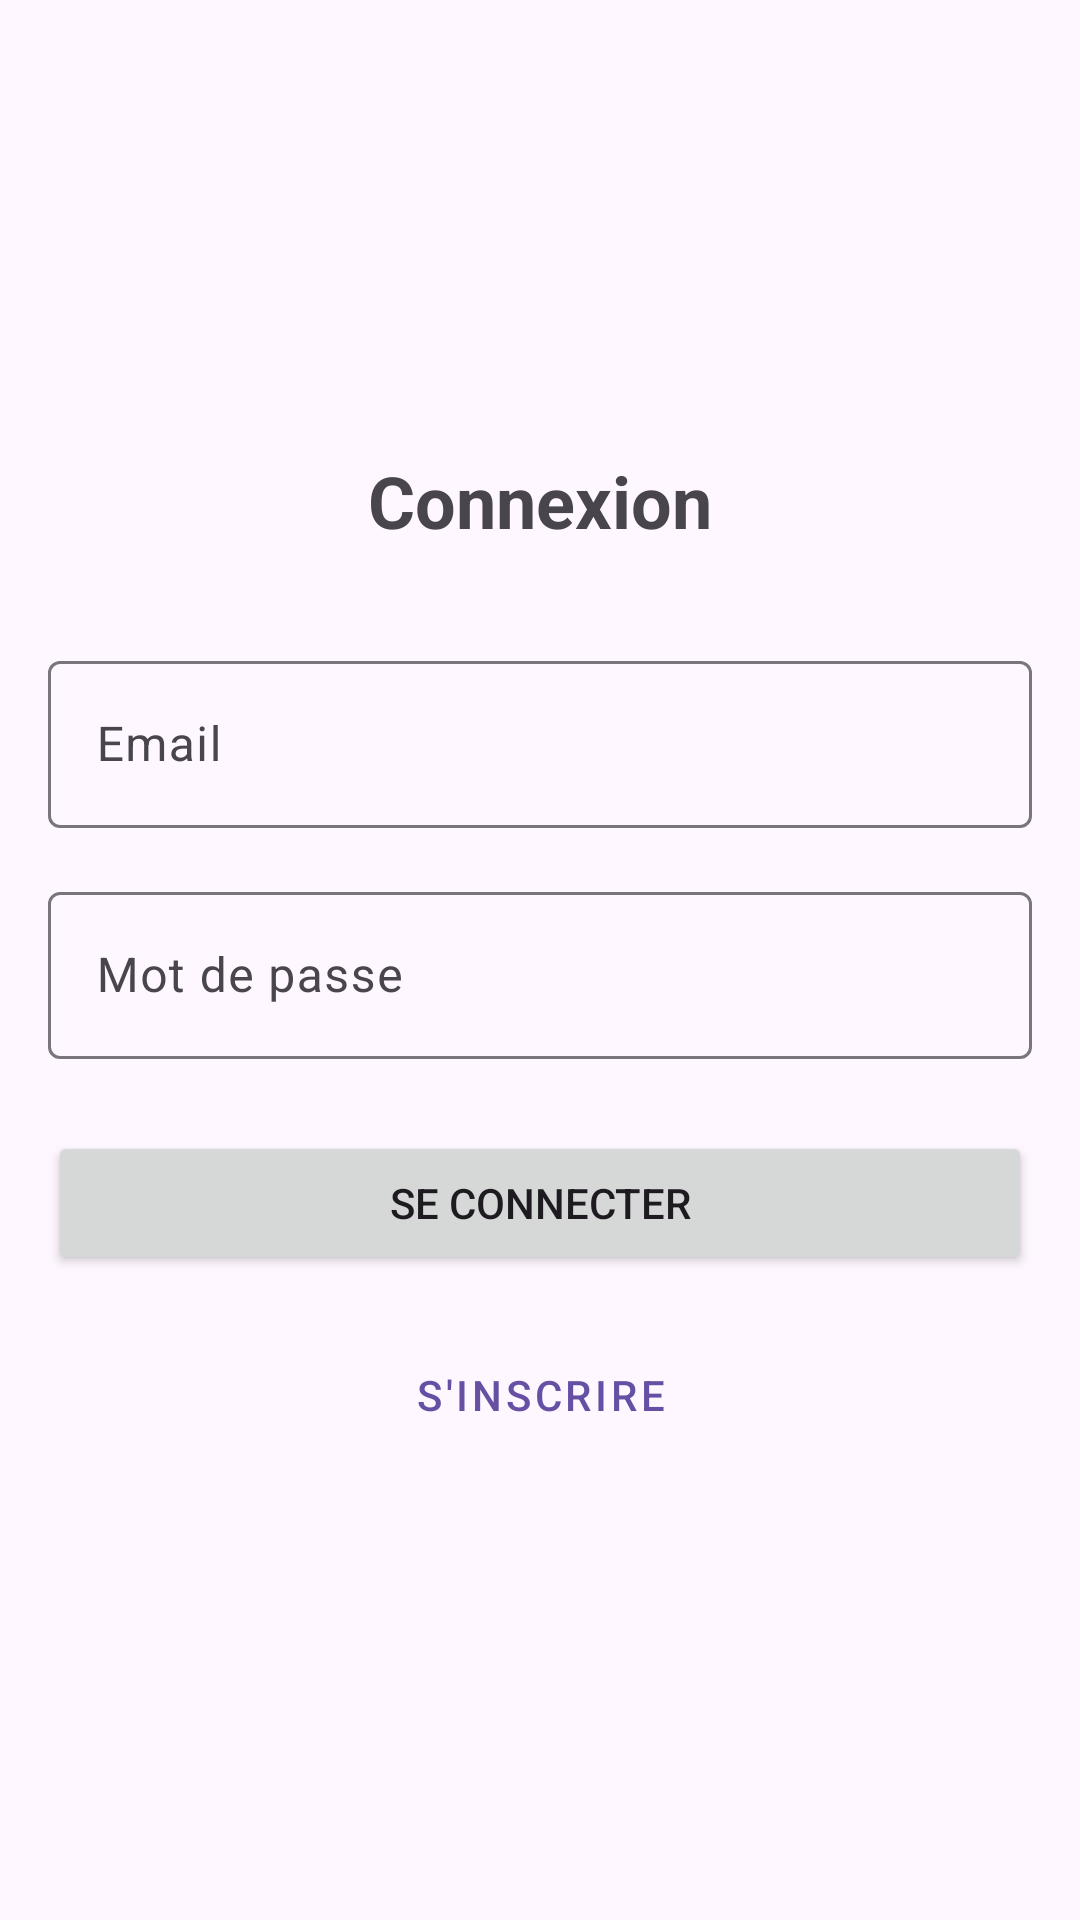

Here is an Android app screen rendered from its layout file. Give the layout XML and the strings, colors and styles it references.
<!-- AndroidManifest.xml: application theme Theme.CommandeEnligne -->
<!-- res/layout/activity_login.xml -->
<?xml version="1.0" encoding="utf-8"?>
<LinearLayout xmlns:android="http://schemas.android.com/apk/res/android"
    android:layout_width="match_parent"
    android:layout_height="match_parent"
    android:orientation="vertical"
    android:padding="16dp"
    android:gravity="center">

    <TextView
        android:layout_width="wrap_content"
        android:layout_height="wrap_content"
        android:text="Connexion"
        android:textSize="24sp"
        android:textStyle="bold"
        android:layout_marginBottom="32dp"/>

    <LinearLayout
        android:id="@+id/loginLayout"
        android:layout_width="match_parent"
        android:layout_height="wrap_content"
        android:orientation="vertical">

        <com.google.android.material.textfield.TextInputLayout
            android:layout_width="match_parent"
            android:layout_height="wrap_content"
            android:layout_marginBottom="16dp">

            <EditText
                android:id="@+id/emailInput"
                android:layout_width="match_parent"
                android:layout_height="wrap_content"
                android:hint="Email"
                android:inputType="textEmailAddress"/>
        </com.google.android.material.textfield.TextInputLayout>

        <com.google.android.material.textfield.TextInputLayout
            android:layout_width="match_parent"
            android:layout_height="wrap_content"
            android:layout_marginBottom="24dp">

            <EditText
                android:id="@+id/passwordInput"
                android:layout_width="match_parent"
                android:layout_height="wrap_content"
                android:hint="Mot de passe"
                android:inputType="textPassword"/>
        </com.google.android.material.textfield.TextInputLayout>

        <Button
            android:id="@+id/loginButton"
            android:layout_width="match_parent"
            android:layout_height="wrap_content"
            android:text="Se connecter"
            android:layout_marginBottom="16dp"/>

        <Button
            android:id="@+id/registerButton"
            android:layout_width="match_parent"
            android:layout_height="wrap_content"
            android:text="S'inscrire"
            style="@style/Widget.MaterialComponents.Button.OutlinedButton"/>

        <Button
            android:id="@+id/testLoginButton"
            android:layout_width="match_parent"
            android:layout_height="wrap_content"
            android:text="Test Login"
            android:visibility="gone"
            android:layout_marginTop="16dp"/>

    </LinearLayout>

</LinearLayout>
<!-- resources referenced by this layout -->
<resources>
  <style name="Theme.CommandeEnligne" parent="Base.Theme.CommandeEnligne" />
  <style name="Base.Theme.CommandeEnligne" parent="Theme.Material3.DayNight.NoActionBar">
          
          
      </style>
</resources>
